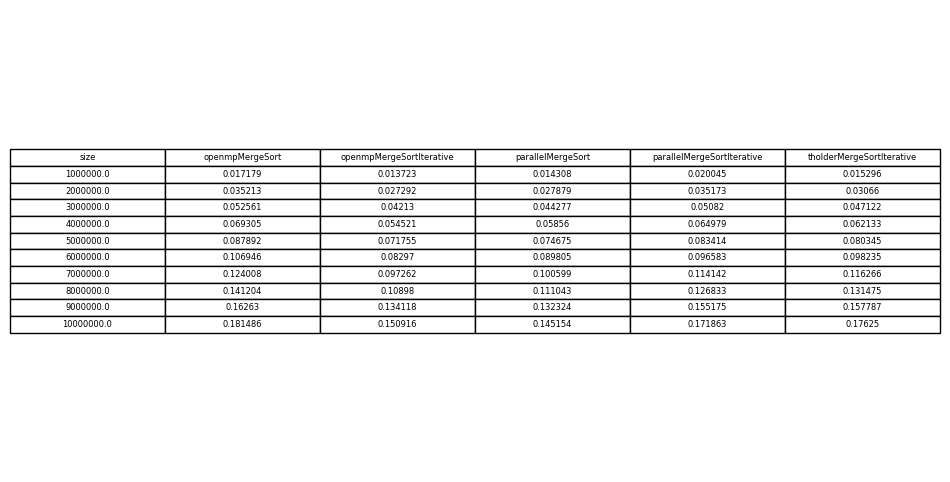

Data behind this chart, as committed beside it:
size	openmpMergeSort	openmpMergeSortIterative	parallelMergeSort	parallelMergeSortIterative	tholderMergeSortIterative
1000000	0.01718	0.01372	0.01431	0.02005	0.0153
2000000	0.03521	0.02729	0.02788	0.03517	0.03066
3000000	0.05256	0.04213	0.04428	0.05082	0.04712
4000000	0.06931	0.05452	0.05856	0.06498	0.06213
5000000	0.08789	0.07175	0.07468	0.08341	0.08034
6000000	0.1069	0.08297	0.0898	0.09658	0.09824
7000000	0.124	0.09726	0.1006	0.1141	0.1163
8000000	0.1412	0.109	0.111	0.1268	0.1315
9000000	0.1626	0.1341	0.1323	0.1552	0.1578
10000000	0.1815	0.1509	0.1452	0.1719	0.1762
